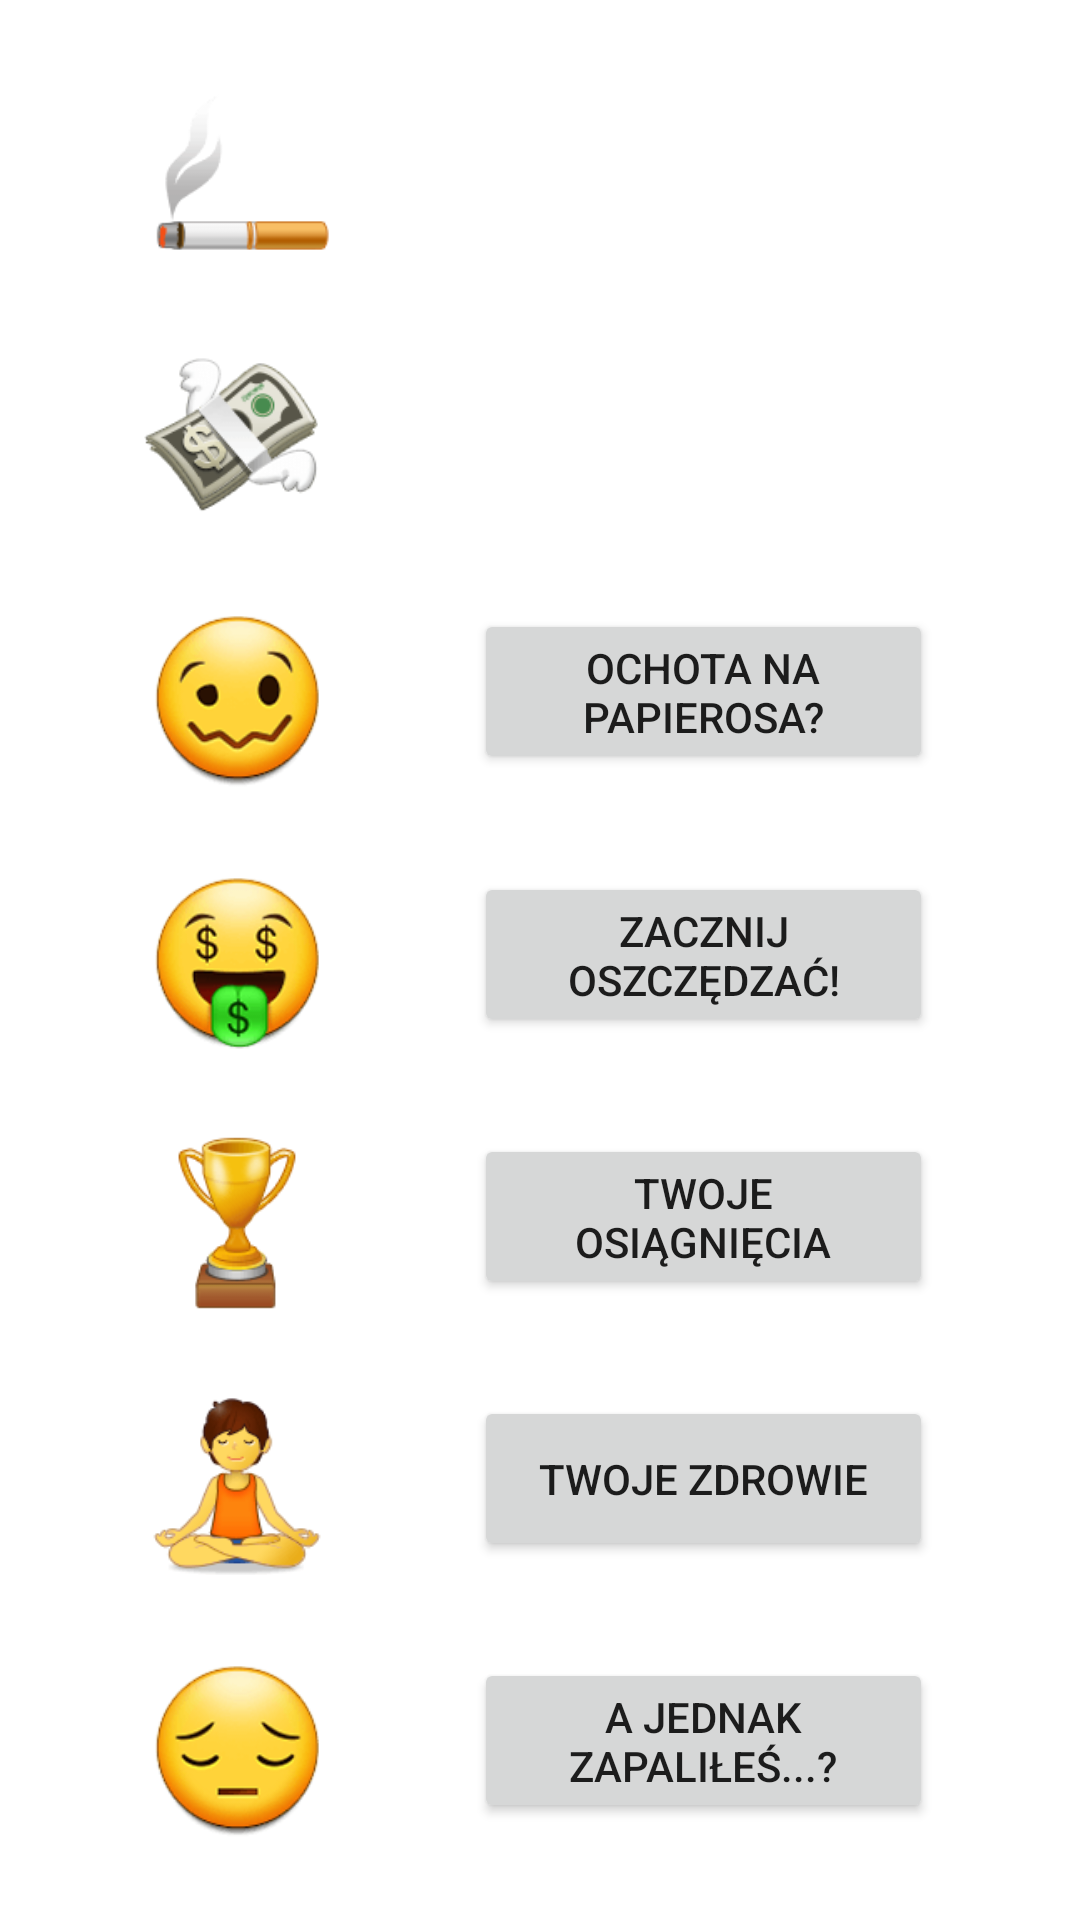

Android layout source for this screen:
<!-- AndroidManifest.xml: application theme Theme.StopSmoke -->
<!-- res/layout/activity_main.xml -->
<?xml version="1.0" encoding="utf-8"?>
<androidx.constraintlayout.widget.ConstraintLayout xmlns:android="http://schemas.android.com/apk/res/android"
    xmlns:app="http://schemas.android.com/apk/res-auto"
    xmlns:tools="http://schemas.android.com/tools"
    android:layout_width="match_parent"
    android:layout_height="match_parent"
    tools:context=".MainActivity">

    <ImageView
        android:id="@+id/imPapieros"
        android:layout_width="60dp"
        android:layout_height="60dp"
        app:layout_constraintBottom_toTopOf="@+id/imKasa"
        app:layout_constraintEnd_toStartOf="@+id/txNiePaliszOd"
        app:layout_constraintHorizontal_bias="0.5"
        app:layout_constraintStart_toStartOf="parent"
        app:layout_constraintTop_toTopOf="parent"
        app:srcCompat="@drawable/cigarette_1f6ac" />

    <ImageView
        android:id="@+id/imKasa"
        android:layout_width="60dp"
        android:layout_height="60dp"
        app:layout_constraintBottom_toTopOf="@+id/imWoozyFace"
        app:layout_constraintEnd_toStartOf="@+id/txZaoszczedzilesX"
        app:layout_constraintHorizontal_bias="0.5"
        app:layout_constraintStart_toStartOf="parent"
        app:layout_constraintTop_toBottomOf="@+id/imPapieros"
        app:srcCompat="@drawable/money_with_wings_1f4b8" />

    <ImageView
        android:id="@+id/imWoozyFace"
        android:layout_width="60dp"
        android:layout_height="60dp"
        app:layout_constraintBottom_toTopOf="@+id/imMoneyFace"
        app:layout_constraintEnd_toStartOf="@+id/btOchota"
        app:layout_constraintHorizontal_bias="0.5"
        app:layout_constraintStart_toStartOf="parent"
        app:layout_constraintTop_toBottomOf="@+id/imKasa"
        app:srcCompat="@drawable/woozy_face_1f974" />

    <ImageView
        android:id="@+id/imMoneyFace"
        android:layout_width="60dp"
        android:layout_height="60dp"
        app:layout_constraintBottom_toTopOf="@+id/imTrofeum"
        app:layout_constraintEnd_toStartOf="@+id/btOszczedzaj"
        app:layout_constraintHorizontal_bias="0.5"
        app:layout_constraintStart_toStartOf="parent"
        app:layout_constraintTop_toBottomOf="@+id/imWoozyFace"
        app:srcCompat="@drawable/money_mouth_face_1f911" />

    <ImageView
        android:id="@+id/imTrofeum"
        android:layout_width="60dp"
        android:layout_height="60dp"
        app:layout_constraintBottom_toTopOf="@+id/imJoga"
        app:layout_constraintEnd_toStartOf="@+id/btOsiagniecia"
        app:layout_constraintHorizontal_bias="0.5"
        app:layout_constraintStart_toStartOf="parent"
        app:layout_constraintTop_toBottomOf="@+id/imMoneyFace"
        app:srcCompat="@drawable/trophy_1f3c6" />

    <ImageView
        android:id="@+id/imJoga"
        android:layout_width="60dp"
        android:layout_height="60dp"
        app:layout_constraintBottom_toTopOf="@+id/imSmutnaBuzka"
        app:layout_constraintEnd_toStartOf="@+id/btZdrowie"
        app:layout_constraintHorizontal_bias="0.5"
        app:layout_constraintStart_toStartOf="parent"
        app:layout_constraintTop_toBottomOf="@+id/imTrofeum"
        app:srcCompat="@drawable/person_in_lotus_position_1f9d8" />

    <ImageView
        android:id="@+id/imSmutnaBuzka"
        android:layout_width="60dp"
        android:layout_height="60dp"
        app:layout_constraintBottom_toBottomOf="parent"
        app:layout_constraintEnd_toStartOf="@+id/btZerowanie"
        app:layout_constraintHorizontal_bias="0.5"
        app:layout_constraintStart_toStartOf="parent"
        app:layout_constraintTop_toBottomOf="@+id/imJoga"
        app:srcCompat="@drawable/pensive_face_1f614" />

    <TextView
        android:id="@+id/txNiePaliszOd"
        android:layout_width="148dp"
        android:layout_height="52dp"
        app:layout_constraintBottom_toTopOf="@+id/txZaoszczedzilesX"
        app:layout_constraintEnd_toEndOf="parent"
        app:layout_constraintHorizontal_bias="0.5"
        app:layout_constraintStart_toEndOf="@+id/imPapieros"
        app:layout_constraintTop_toTopOf="parent" />

    <TextView
        android:id="@+id/txZaoszczedzilesX"
        android:layout_width="159dp"
        android:layout_height="54dp"
        app:layout_constraintBottom_toTopOf="@+id/btOchota"
        app:layout_constraintEnd_toEndOf="parent"
        app:layout_constraintHorizontal_bias="0.5"
        app:layout_constraintStart_toEndOf="@+id/imKasa"
        app:layout_constraintTop_toBottomOf="@+id/txNiePaliszOd" />

    <Button
        android:id="@+id/btOchota"
        android:layout_width="153dp"
        android:layout_height="55dp"
        android:text="Ochota na papierosa?"
        app:layout_constraintBottom_toTopOf="@+id/btOszczedzaj"
        app:layout_constraintEnd_toEndOf="parent"
        app:layout_constraintHorizontal_bias="0.5"
        app:layout_constraintStart_toEndOf="@+id/imWoozyFace"
        app:layout_constraintTop_toBottomOf="@+id/txZaoszczedzilesX" />

    <Button
        android:id="@+id/btOszczedzaj"
        android:layout_width="153dp"
        android:layout_height="55dp"
        android:text="Zacznij oszczędzać!"
        app:layout_constraintBottom_toTopOf="@+id/btOsiagniecia"
        app:layout_constraintEnd_toEndOf="parent"
        app:layout_constraintHorizontal_bias="0.5"
        app:layout_constraintStart_toEndOf="@+id/imMoneyFace"
        app:layout_constraintTop_toBottomOf="@+id/btOchota" />

    <Button
        android:id="@+id/btOsiagniecia"
        android:layout_width="153dp"
        android:layout_height="55dp"
        android:text="Twoje osiągnięcia"
        app:layout_constraintBottom_toTopOf="@+id/btZdrowie"
        app:layout_constraintEnd_toEndOf="parent"
        app:layout_constraintHorizontal_bias="0.5"
        app:layout_constraintStart_toEndOf="@+id/imTrofeum"
        app:layout_constraintTop_toBottomOf="@+id/btOszczedzaj" />

    <Button
        android:id="@+id/btZdrowie"
        android:layout_width="153dp"
        android:layout_height="55dp"
        android:text="Twoje zdrowie"
        app:layout_constraintBottom_toTopOf="@+id/btZerowanie"
        app:layout_constraintEnd_toEndOf="parent"
        app:layout_constraintHorizontal_bias="0.5"
        app:layout_constraintStart_toEndOf="@+id/imJoga"
        app:layout_constraintTop_toBottomOf="@+id/btOsiagniecia" />

    <Button
        android:id="@+id/btZerowanie"
        android:layout_width="153dp"
        android:layout_height="55dp"
        android:text="A jednak zapaliłeś...?"
        app:layout_constraintBottom_toBottomOf="parent"
        app:layout_constraintEnd_toEndOf="parent"
        app:layout_constraintHorizontal_bias="0.5"
        app:layout_constraintStart_toEndOf="@+id/imSmutnaBuzka"
        app:layout_constraintTop_toBottomOf="@+id/btZdrowie" />

    <TextView
        android:id="@+id/txPowitanie"
        android:layout_width="275dp"
        android:layout_height="17dp"
        android:layout_marginTop="16dp"
        android:textStyle="bold"
        app:layout_constraintEnd_toEndOf="parent"
        app:layout_constraintHorizontal_bias="0.514"
        app:layout_constraintStart_toStartOf="parent"
        app:layout_constraintTop_toTopOf="parent" />
</androidx.constraintlayout.widget.ConstraintLayout>
<!-- resources referenced by this layout -->
<resources>
  <!-- drawable cigarette_1f6ac: png bitmap (drawable, 1945 bytes) -->
  <!-- drawable money_mouth_face_1f911: png bitmap (drawable, 5350 bytes) -->
  <!-- drawable money_with_wings_1f4b8: png bitmap (drawable, 4919 bytes) -->
  <!-- drawable pensive_face_1f614: png bitmap (drawable, 4731 bytes) -->
  <!-- drawable person_in_lotus_position_1f9d8: png bitmap (drawable, 4488 bytes) -->
  <!-- drawable trophy_1f3c6: png bitmap (drawable, 3622 bytes) -->
  <!-- drawable woozy_face_1f974: png bitmap (drawable, 5049 bytes) -->
  <style name="Theme.StopSmoke" parent="Theme.MaterialComponents.DayNight.DarkActionBar">
          
          <item name="colorPrimary">@color/purple_500</item>
          <item name="colorPrimaryVariant">@color/purple_700</item>
          <item name="colorOnPrimary">@color/white</item>
          
          <item name="colorSecondary">@color/teal_200</item>
          <item name="colorSecondaryVariant">@color/teal_700</item>
          <item name="colorOnSecondary">@color/black</item>
          
          <item name="android:statusBarColor" tools:targetApi="l">?attr/colorPrimaryVariant</item>
          
      </style>
  <color name="purple_500">#FF6200EE</color>
  <color name="purple_700">#FF3700B3</color>
  <color name="white">#FFFFFFFF</color>
  <color name="teal_200">#FF03DAC5</color>
  <color name="teal_700">#FF018786</color>
  <color name="black">#FF000000</color>
</resources>
